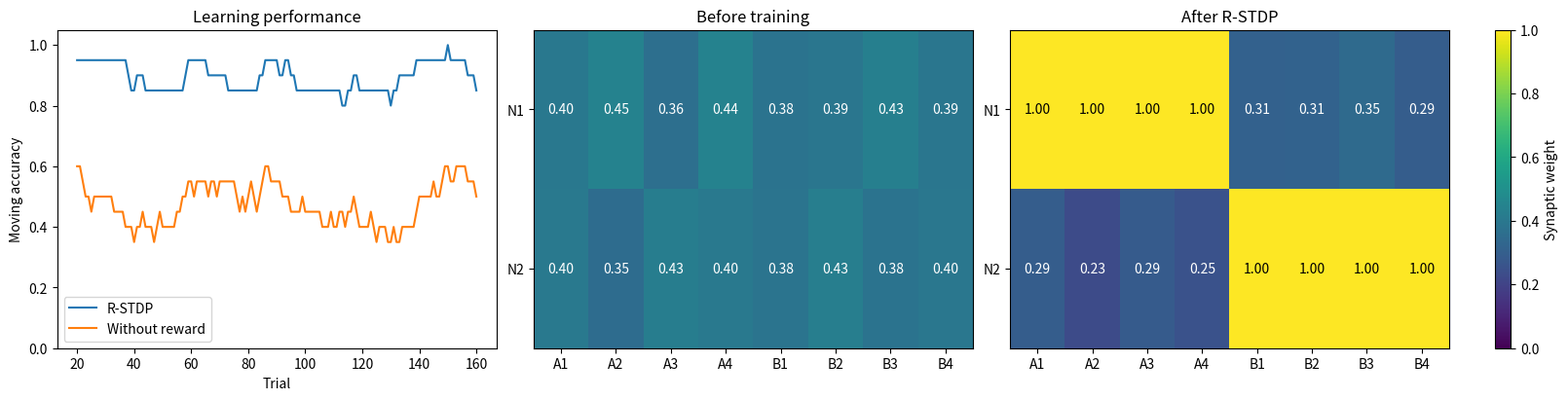

Python code for this plot:

import numpy as np
import matplotlib.pyplot as plt
from pathlib import Path

BETA = 0.8
THRESHOLD = 1.0

A_PLUS = 0.025
A_MINUS = 0.030

TAU = 10
TAU_E = 50

ALPHA = np.exp(-1 / TAU)
ALPHA_E = np.exp(-1 / TAU_E)

ETA = 1.0
EPSILON = 0.2

N_INPUTS = 8
N_OUTPUTS = 2

N_EPOCHS = 80
NUM_STEPS = 40

DECISION_TIME = 8
REWARD_DELAY = 25

INPUT_SCALE = 0.25

initial_weights = np.random.default_rng(1).uniform(
    0.35, 0.45,
    size=(N_OUTPUTS, N_INPUTS)
)


# 1. PATTERN

def generate_pattern(group, num_steps=NUM_STEPS):

    spikes = np.zeros((num_steps, N_INPUTS))

    start = 0 if group == 0 else 4

    for i in range(4):
        spikes[4 + i, start + i] = 1

    return spikes


# 2. AMBIENTE

def get_reward(group, action):

    # A -> azione 0
    # B -> azione 1

    return 1 if group == action else -1


# 3. SIMULAZIONE

def simulate(group, weights, rng,
             epsilon=0.0,
             reward_enabled=True,
             reward_delay=REWARD_DELAY):

    weights = weights.copy()

    reward_time = DECISION_TIME + reward_delay
    num_steps = reward_time + 1

    spikes = generate_pattern(group, num_steps)

    mem = np.zeros(N_OUTPUTS)

    pre_trace = np.zeros(N_INPUTS)
    post_trace = np.zeros(N_OUTPUTS)

    eligibility = np.zeros(
        (N_OUTPUTS, N_INPUTS)
    )

    action = -1
    outcome = 0

    for t in range(num_steps):

        spike_pre = spikes[t]
        spike_post = np.zeros(N_OUTPUTS)

        # DINAMICA LIF

        if t <= DECISION_TIME:

            # TODO 1: corrente sinaptica
            # Ricorda INPUT_SCALE
            current = INPUT_SCALE * np.dot(weights, spike_pre)

            if t == DECISION_TIME:

                # Corrente comune di decisione
                current += 1.0

                # Esplorazione
                if epsilon > 0 and rng.random() < epsilon:

                    explored_action = rng.integers(
                        N_OUTPUTS
                    )

                    current[explored_action] += 1.0

            mem = BETA * mem + current

            if t == DECISION_TIME:

                candidates = np.flatnonzero(
                    mem >= THRESHOLD
                )

                action = candidates[
                    np.argmax(mem[candidates])
                ]

                spike_post[action] = 1
                mem[:] = 0.0

                # L'ambiente valuta l'azione
                outcome = get_reward(group, action)

        # TRACCE DI ATTIVITÀ

        pre_trace = ALPHA * pre_trace 
        post_trace = ALPHA * post_trace

        # STDP

        # Utilizza np.outer()
        ltp = A_PLUS * np.outer(spike_post, pre_trace)
        ltd = -A_MINUS * np.outer(post_trace, spike_pre)

        stdp = ltp + ltd

        # ELIGIBILITY TRACE


        eligibility = ALPHA_E * eligibility + stdp

        # RICOMPENSA RITARDATA

        reward = 0.0

        if t == reward_time and reward_enabled:

            reward = outcome
        weights += ETA * reward * eligibility

        weights = np.clip(weights, 0, 1)

        pre_trace += spike_pre
        post_trace += spike_post

    return weights, action, outcome

if __name__ == "__main__":

    # 4. TRAINING

    def train(reward_enabled):

        rng = np.random.default_rng(42)

        weights = initial_weights.copy()

        history = []
        rewards = []

        for epoch in range(N_EPOCHS):

            for group in rng.permutation(2):

                weights, action, outcome = simulate(
                    group,
                    weights,
                    rng,
                    epsilon=EPSILON,
                    reward_enabled=reward_enabled
                )

                history.append(int(outcome == 1))
                rewards.append(outcome)

        return weights, history, rewards


    trained_weights, accuracy, rewards = train(
        reward_enabled=True
    )

    control_weights, control_accuracy, _ = train(
        reward_enabled=False
    )


    # 5. TEST SENZA ESPLORAZIONE E PLASTICITÀ

    def test(weights, title):

        rng = np.random.default_rng(100)

        correct = 0

        print(f"\n{title}")

        for group in range(2):

            _, action, outcome = simulate(
                group,
                weights,
                rng,
                epsilon=0.0,
                reward_enabled=False
            )

            correct += int(outcome == 1)

            print(
                f"Pattern {'AB'[group]}: "
                f"Action {action + 1}, "
                f"Reward {outcome}"
            )

        print(f"Accuracy: {correct / 2:.0%}")


    test(initial_weights, "Before training")

    test(trained_weights, "After R-STDP")

    test(control_weights, "Without reward")


    print("\nInitial weights:")
    print(initial_weights.round(3))

    print("\nTrained weights:")
    print(trained_weights.round(3))


    # 6. VISUALIZZAZIONE

    window = 20

    def moving_average(values):

        return np.convolve(
            values,
            np.ones(window) / window,
            mode="valid"
        )


    fig, axes = plt.subplots(
        1, 3, figsize=(16, 4),
        layout="constrained"
    )

    for values, label in [
        (accuracy, "R-STDP"),
        (control_accuracy, "Without reward")
    ]:

        curve = moving_average(values)

        axes[0].plot(
            np.arange(window, len(values) + 1),
            curve,
            label=label
        )

    axes[0].set_title("Learning performance")
    axes[0].set_xlabel("Trial")
    axes[0].set_ylabel("Moving accuracy")
    axes[0].set_ylim(0, 1.05)
    axes[0].legend()

    for ax, matrix, title in zip(
        axes[1:],
        [initial_weights, trained_weights],
        ["Before training", "After R-STDP"]
    ):

        im = ax.imshow(
            matrix,
            cmap="viridis",
            vmin=0,
            vmax=1,
            aspect="auto"
        )

        ax.set_title(title)

        ax.set_xticks(range(8))
        ax.set_xticklabels([
            "A1", "A2", "A3", "A4",
            "B1", "B2", "B3", "B4"
        ])

        ax.set_yticks([0, 1])
        ax.set_yticklabels(["N1", "N2"])

        for i in range(N_OUTPUTS):
            for j in range(N_INPUTS):

                ax.text(
                    j, i,
                    f"{matrix[i, j]:.2f}",
                    ha="center",
                    va="center",
                    color="white" if matrix[i, j] < 0.5
                    else "black"
                )

    fig.colorbar(
        im, ax=axes[1:],
        label="Synaptic weight"
    )

    Path("figures").mkdir(exist_ok=True)

    fig.savefig(
        "figures/reward_modulated_stdp.png",
        dpi=200
    )

    plt.show()
